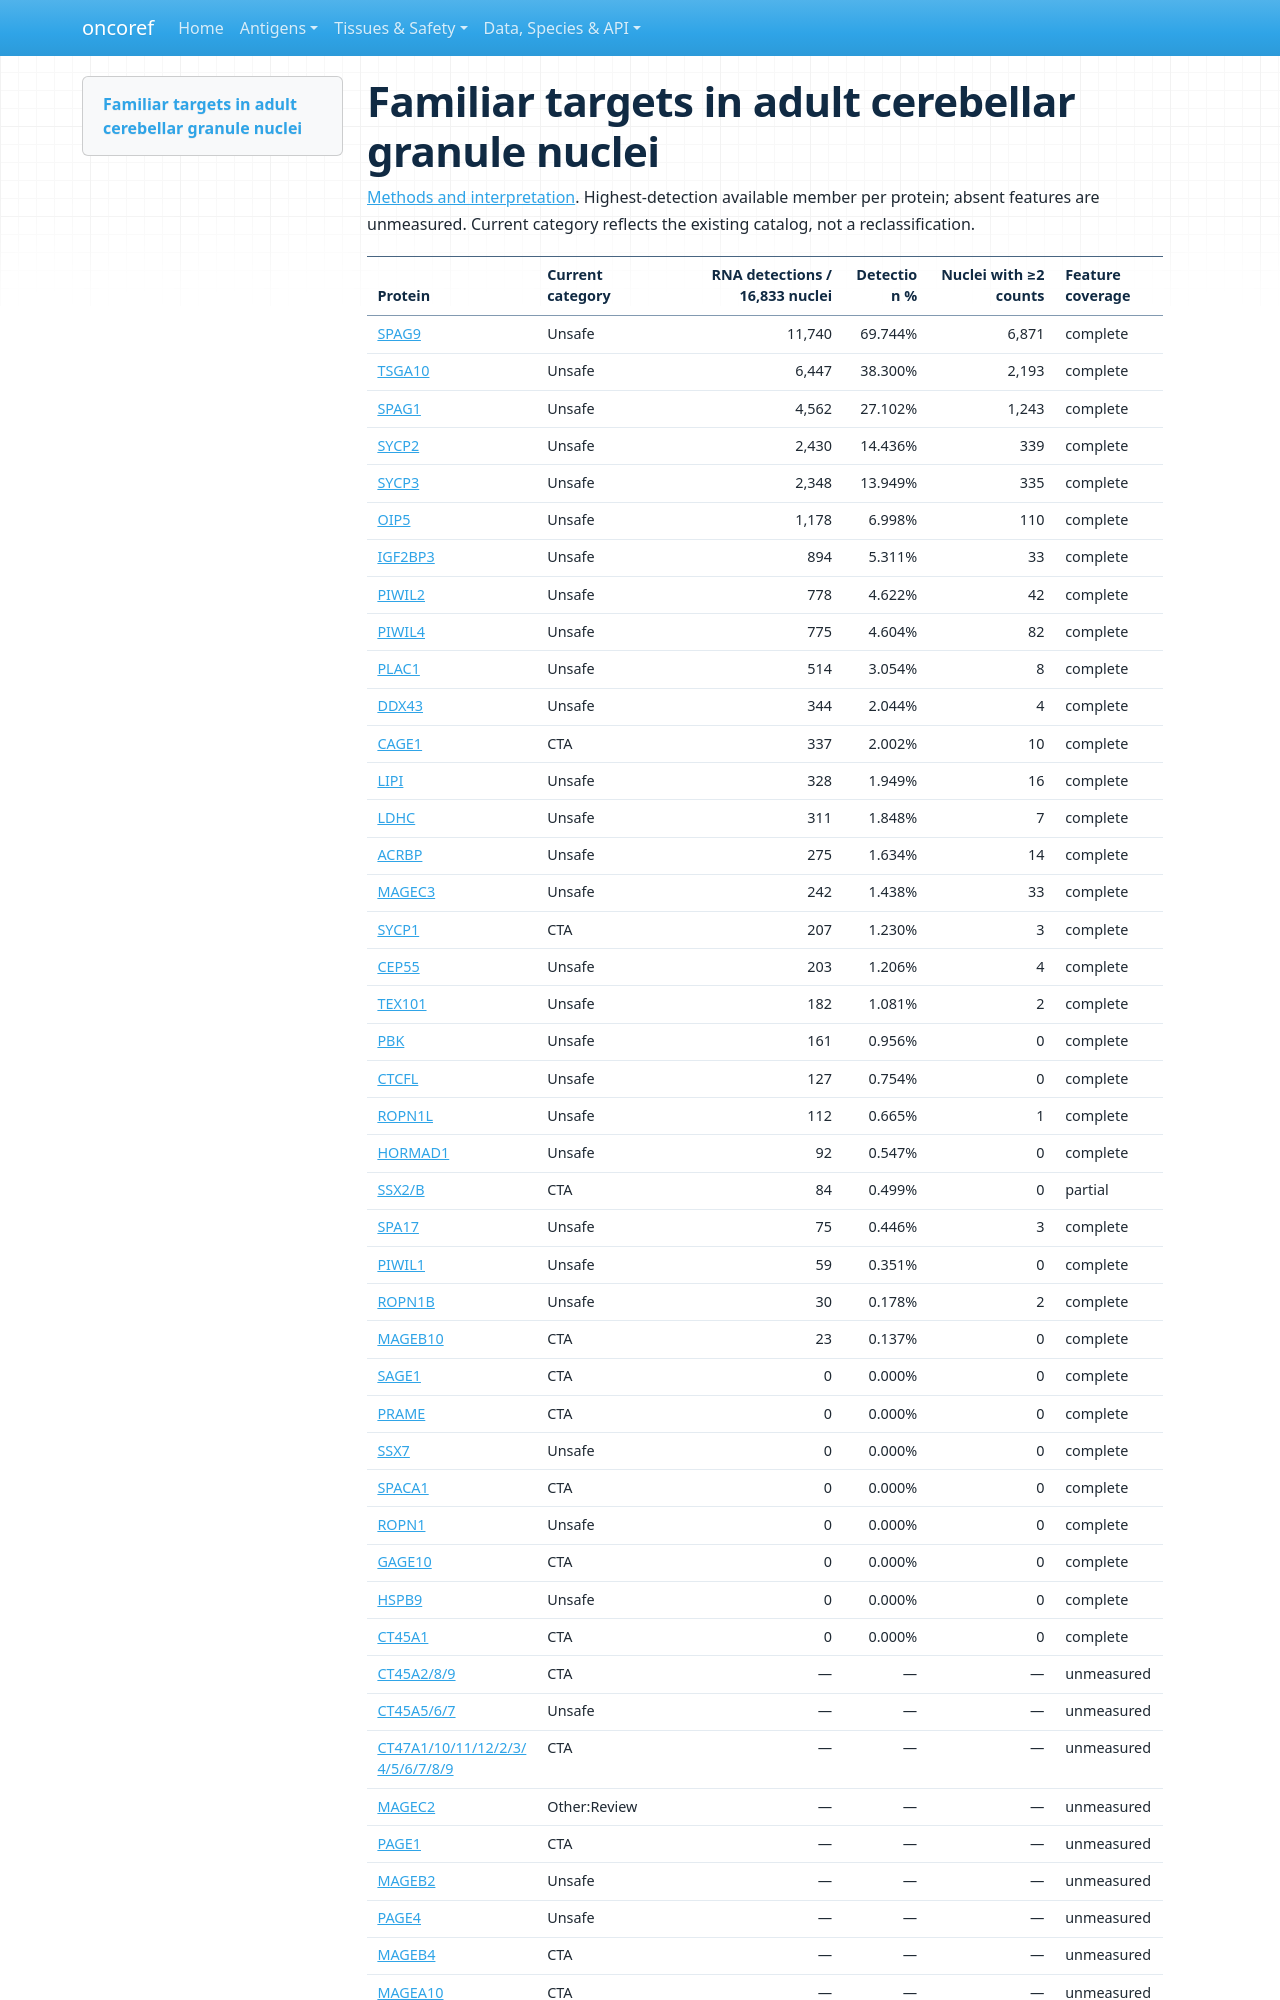

repository: pirl-unc/oncoref · page: audits/plac1-brain-20261110/cta-comparison/familiar-targets/index.html · generator: mkdocs

# Familiar targets in adult cerebellar granule nuclei

[Methods and interpretation](index.md). Highest-detection available member per protein; absent features are unmeasured. Current category reflects the existing catalog, not a reclassification.
